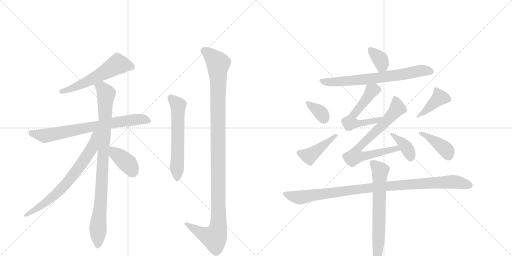
t = 0.00 s
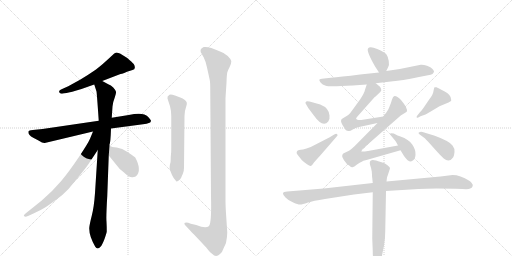
t = 2.70 s
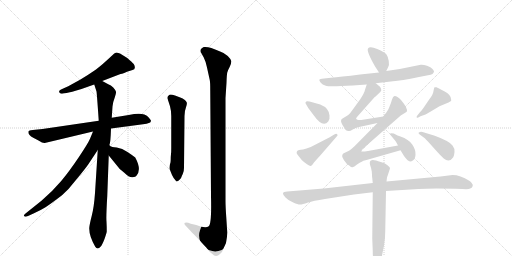
t = 5.40 s
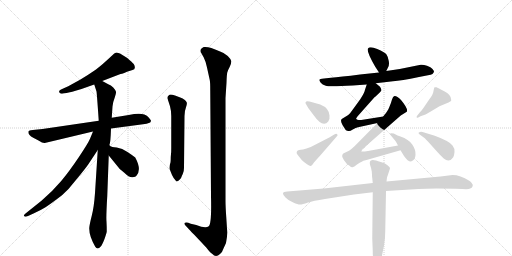
t = 8.10 s
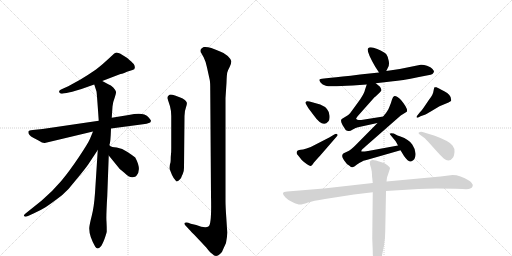
t = 10.81 s
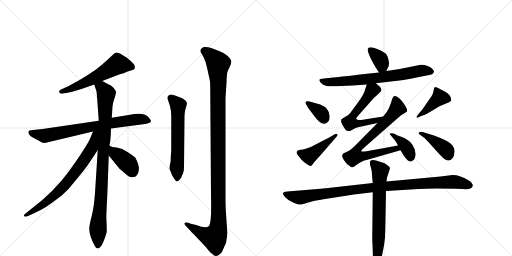
t = 13.51 s

The animated SVG that drew these frames (rendered in a browser with its animation timeline set to each time). Animation: 18 CSS @keyframes rules; one cycle of 13.51 s.

<svg version="1.1" viewBox="0 0 2048 1024" xmlns="http://www.w3.org/2000/svg">
  <g stroke="lightgray" stroke-dasharray="1,1" stroke-width="1" transform="scale(4, 4)">
    <line x1="0" y1="0" x2="256" y2="256"></line>
    <line x1="256" y1="0" x2="0" y2="256"></line>
    <line x1="128" y1="0" x2="128" y2="256"></line>
    <line x1="0" y1="128" x2="256" y2="128"></line>
    <line x1="256" y1="0" x2="512" y2="256"></line>
    <line x1="512" y1="0" x2="256" y2="256"></line>
    <line x1="384" y1="0" x2="384" y2="256"></line>
    <line x1="256" y1="128" x2="512" y2="128"></line>
  </g>
<g transform="scale(1, -1) translate(0, -850)">
   <style type="text/css">
    @keyframes keyframes0 {
      from {
       stroke: black;
       stroke-dashoffset: 564;
       stroke-width: 128;
       }
       65% {
       animation-timing-function: step-end;
       stroke: black;
       stroke-dashoffset: 0;
       stroke-width: 128;
       }
       to {
       stroke: black;
       stroke-width: 1024;
       }
       }
       #make-me-a-hanzi-animation-0 {
         animation: keyframes0 0.708984s both;
         animation-delay: 0.000000s;
         animation-timing-function: linear;
       }
    @keyframes keyframes1 {
      from {
       stroke: black;
       stroke-dashoffset: 740;
       stroke-width: 128;
       }
       71% {
       animation-timing-function: step-end;
       stroke: black;
       stroke-dashoffset: 0;
       stroke-width: 128;
       }
       to {
       stroke: black;
       stroke-width: 1024;
       }
       }
       #make-me-a-hanzi-animation-1 {
         animation: keyframes1 0.852214s both;
         animation-delay: 0.708984s;
         animation-timing-function: linear;
       }
    @keyframes keyframes2 {
      from {
       stroke: black;
       stroke-dashoffset: 915;
       stroke-width: 128;
       }
       75% {
       animation-timing-function: step-end;
       stroke: black;
       stroke-dashoffset: 0;
       stroke-width: 128;
       }
       to {
       stroke: black;
       stroke-width: 1024;
       }
       }
       #make-me-a-hanzi-animation-2 {
         animation: keyframes2 0.994629s both;
         animation-delay: 1.561198s;
         animation-timing-function: linear;
       }
    @keyframes keyframes3 {
      from {
       stroke: black;
       stroke-dashoffset: 706;
       stroke-width: 128;
       }
       70% {
       animation-timing-function: step-end;
       stroke: black;
       stroke-dashoffset: 0;
       stroke-width: 128;
       }
       to {
       stroke: black;
       stroke-width: 1024;
       }
       }
       #make-me-a-hanzi-animation-3 {
         animation: keyframes3 0.824544s both;
         animation-delay: 2.555827s;
         animation-timing-function: linear;
       }
    @keyframes keyframes4 {
      from {
       stroke: black;
       stroke-dashoffset: 387;
       stroke-width: 128;
       }
       56% {
       animation-timing-function: step-end;
       stroke: black;
       stroke-dashoffset: 0;
       stroke-width: 128;
       }
       to {
       stroke: black;
       stroke-width: 1024;
       }
       }
       #make-me-a-hanzi-animation-4 {
         animation: keyframes4 0.564941s both;
         animation-delay: 3.380371s;
         animation-timing-function: linear;
       }
    @keyframes keyframes5 {
      from {
       stroke: black;
       stroke-dashoffset: 589;
       stroke-width: 128;
       }
       66% {
       animation-timing-function: step-end;
       stroke: black;
       stroke-dashoffset: 0;
       stroke-width: 128;
       }
       to {
       stroke: black;
       stroke-width: 1024;
       }
       }
       #make-me-a-hanzi-animation-5 {
         animation: keyframes5 0.729329s both;
         animation-delay: 3.945312s;
         animation-timing-function: linear;
       }
    @keyframes keyframes6 {
      from {
       stroke: black;
       stroke-dashoffset: 1158;
       stroke-width: 128;
       }
       79% {
       animation-timing-function: step-end;
       stroke: black;
       stroke-dashoffset: 0;
       stroke-width: 128;
       }
       to {
       stroke: black;
       stroke-width: 1024;
       }
       }
       #make-me-a-hanzi-animation-6 {
         animation: keyframes6 1.192383s both;
         animation-delay: 4.674642s;
         animation-timing-function: linear;
       }
    @keyframes keyframes7 {
      from {
       stroke: black;
       stroke-dashoffset: 355;
       stroke-width: 128;
       }
       54% {
       animation-timing-function: step-end;
       stroke: black;
       stroke-dashoffset: 0;
       stroke-width: 128;
       }
       to {
       stroke: black;
       stroke-width: 1024;
       }
       }
       #make-me-a-hanzi-animation-7 {
         animation: keyframes7 0.538900s both;
         animation-delay: 5.867025s;
         animation-timing-function: linear;
       }
    @keyframes keyframes8 {
      from {
       stroke: black;
       stroke-dashoffset: 702;
       stroke-width: 128;
       }
       70% {
       animation-timing-function: step-end;
       stroke: black;
       stroke-dashoffset: 0;
       stroke-width: 128;
       }
       to {
       stroke: black;
       stroke-width: 1024;
       }
       }
       #make-me-a-hanzi-animation-8 {
         animation: keyframes8 0.821289s both;
         animation-delay: 6.405924s;
         animation-timing-function: linear;
       }
    @keyframes keyframes9 {
      from {
       stroke: black;
       stroke-dashoffset: 568;
       stroke-width: 128;
       }
       65% {
       animation-timing-function: step-end;
       stroke: black;
       stroke-dashoffset: 0;
       stroke-width: 128;
       }
       to {
       stroke: black;
       stroke-width: 1024;
       }
       }
       #make-me-a-hanzi-animation-9 {
         animation: keyframes9 0.712240s both;
         animation-delay: 7.227214s;
         animation-timing-function: linear;
       }
    @keyframes keyframes10 {
      from {
       stroke: black;
       stroke-dashoffset: 730;
       stroke-width: 128;
       }
       70% {
       animation-timing-function: step-end;
       stroke: black;
       stroke-dashoffset: 0;
       stroke-width: 128;
       }
       to {
       stroke: black;
       stroke-width: 1024;
       }
       }
       #make-me-a-hanzi-animation-10 {
         animation: keyframes10 0.844076s both;
         animation-delay: 7.939453s;
         animation-timing-function: linear;
       }
    @keyframes keyframes11 {
      from {
       stroke: black;
       stroke-dashoffset: 380;
       stroke-width: 128;
       }
       55% {
       animation-timing-function: step-end;
       stroke: black;
       stroke-dashoffset: 0;
       stroke-width: 128;
       }
       to {
       stroke: black;
       stroke-width: 1024;
       }
       }
       #make-me-a-hanzi-animation-11 {
         animation: keyframes11 0.559245s both;
         animation-delay: 8.783529s;
         animation-timing-function: linear;
       }
    @keyframes keyframes12 {
      from {
       stroke: black;
       stroke-dashoffset: 349;
       stroke-width: 128;
       }
       53% {
       animation-timing-function: step-end;
       stroke: black;
       stroke-dashoffset: 0;
       stroke-width: 128;
       }
       to {
       stroke: black;
       stroke-width: 1024;
       }
       }
       #make-me-a-hanzi-animation-12 {
         animation: keyframes12 0.534017s both;
         animation-delay: 9.342773s;
         animation-timing-function: linear;
       }
    @keyframes keyframes13 {
      from {
       stroke: black;
       stroke-dashoffset: 432;
       stroke-width: 128;
       }
       58% {
       animation-timing-function: step-end;
       stroke: black;
       stroke-dashoffset: 0;
       stroke-width: 128;
       }
       to {
       stroke: black;
       stroke-width: 1024;
       }
       }
       #make-me-a-hanzi-animation-13 {
         animation: keyframes13 0.601562s both;
         animation-delay: 9.876790s;
         animation-timing-function: linear;
       }
    @keyframes keyframes14 {
      from {
       stroke: black;
       stroke-dashoffset: 411;
       stroke-width: 128;
       }
       57% {
       animation-timing-function: step-end;
       stroke: black;
       stroke-dashoffset: 0;
       stroke-width: 128;
       }
       to {
       stroke: black;
       stroke-width: 1024;
       }
       }
       #make-me-a-hanzi-animation-14 {
         animation: keyframes14 0.584473s both;
         animation-delay: 10.478353s;
         animation-timing-function: linear;
       }
    @keyframes keyframes15 {
      from {
       stroke: black;
       stroke-dashoffset: 398;
       stroke-width: 128;
       }
       56% {
       animation-timing-function: step-end;
       stroke: black;
       stroke-dashoffset: 0;
       stroke-width: 128;
       }
       to {
       stroke: black;
       stroke-width: 1024;
       }
       }
       #make-me-a-hanzi-animation-15 {
         animation: keyframes15 0.573893s both;
         animation-delay: 11.062826s;
         animation-timing-function: linear;
       }
    @keyframes keyframes16 {
      from {
       stroke: black;
       stroke-dashoffset: 1004;
       stroke-width: 128;
       }
       77% {
       animation-timing-function: step-end;
       stroke: black;
       stroke-dashoffset: 0;
       stroke-width: 128;
       }
       to {
       stroke: black;
       stroke-width: 1024;
       }
       }
       #make-me-a-hanzi-animation-16 {
         animation: keyframes16 1.067057s both;
         animation-delay: 11.636719s;
         animation-timing-function: linear;
       }
    @keyframes keyframes17 {
      from {
       stroke: black;
       stroke-dashoffset: 678;
       stroke-width: 128;
       }
       69% {
       animation-timing-function: step-end;
       stroke: black;
       stroke-dashoffset: 0;
       stroke-width: 128;
       }
       to {
       stroke: black;
       stroke-width: 1024;
       }
       }
       #make-me-a-hanzi-animation-17 {
         animation: keyframes17 0.801758s both;
         animation-delay: 12.703776s;
         animation-timing-function: linear;
       }
</style>
<path d="M 409 526 L 482 554 Q 487 554 497 558 L 508 563 L 530 570 Q 546 574 535 594 Q 528 602 509 618 L 480 636 Q 468 640 465 640 L 457 636 L 431 612 Q 418 599 384 572 Q 349 548 322 532 L 273 505 L 244 492 Q 234 488 237 481 Q 240 473 252 476 L 266 478 Q 315 489 340 499 L 377 512 L 409 526 Z" fill="lightgray"></path> 
<path d="M 444 336 L 572 353 Q 589 355 595 358 Q 602 359 604 366 Q 604 370 592 383 Q 574 403 515 390 L 447 379 L 395 367 L 170 334 L 131 330 Q 115 328 114 325 Q 110 311 133 299 L 154 288 Q 171 277 179 278 L 372 324 L 444 336 Z" fill="lightgray"></path> 
<path d="M 438 268 L 438 272 Q 442 276 444 336 L 447 379 L 450 424 Q 452 443 459 460 Q 465 476 464 483 Q 462 490 453 500 Q 444 509 433 513 L 409 526 C 383 540 368 541 377 512 L 386 484 Q 387 482 395 367 L 391 250 L 380 78 Q 376 21 367 -13 Q 358 -48 357 -62 Q 356 -94 381 -137 Q 390 -151 403 -136 Q 409 -129 418 -106 Q 426 -83 427 -76 Q 427 -56 426 -37 Q 424 -19 429 65 L 435 228 L 438 268 Z" fill="lightgray"></path> 
<path d="M 372 324 L 360 295 Q 353 278 315 221 Q 276 163 244 125 Q 211 86 167 48 L 102 -4 Q 92 -12 97 -15 Q 101 -19 112 -14 L 134 -4 Q 161 8 182 21 Q 202 34 248 69 Q 275 92 302 128 Q 342 176 354 194 L 391 250 C 451 341 384 352 372 324 Z" fill="lightgray"></path> 
<path d="M 435 228 L 479 174 Q 481 173 484 170 L 496 160 Q 519 138 531 141 Q 543 143 545 146 Q 568 170 541 220 Q 531 228 510 242 Q 489 258 467 260 Q 445 262 442 265 Q 439 268 438 268 C 414 286 416 251 435 228 Z" fill="lightgray"></path> 
<path d="M 680 194 Q 677 175 680 170 L 688 150 Q 694 136 705 125 Q 706 122 715 128 Q 724 136 725 140 Q 726 144 731 154 Q 736 163 736 179 L 738 386 Q 738 406 744 421 Q 749 436 747 440 Q 742 453 721 460 L 700 468 Q 683 474 678 471 Q 667 464 670 456 L 680 425 Q 685 407 685 386 L 685 258 Q 685 239 684 234 L 683 222 Q 683 197 680 194 Z" fill="lightgray"></path> 
<path d="M 763 -45 L 753 -41 Q 742 -38 738 -42 Q 737 -45 740 -50 L 753 -64 Q 756 -68 777 -89 L 825 -140 Q 840 -160 847 -164 Q 863 -182 880 -166 Q 889 -160 893 -146 L 904 -122 Q 909 -97 909 -80 L 905 -18 Q 902 24 902 46 L 902 458 L 906 519 Q 907 552 909 560 Q 911 568 919 583 Q 926 597 925 606 Q 923 614 911 626 Q 899 638 878 645 Q 836 665 815 662 Q 805 658 803 652 Q 801 643 805 638 L 815 620 Q 822 607 828 580 L 839 530 Q 841 522 841 488 L 844 65 Q 847 -45 835 -55 Q 822 -65 785 -50 L 763 -45 Z" fill="lightgray"></path> 
<path d="M 1545 566 L 1552 580 Q 1558 589 1555 606 Q 1553 622 1546 632 Q 1539 641 1509 654 Q 1479 666 1472 656 Q 1465 645 1501 583 L 1516 560 C 1531 537 1532 539 1545 566 Z" fill="lightgray"></path> 
<path d="M 1411 508 L 1467 512 L 1503 517 L 1572 525 Q 1603 527 1676 542 L 1712 549 Q 1724 550 1730 554 Q 1736 562 1736 564 Q 1737 566 1730 574 Q 1724 582 1708 587 Q 1693 592 1683 591 L 1599 574 L 1545 566 L 1516 560 L 1440 552 Q 1360 542 1324 539 L 1296 536 Q 1278 534 1277 531 Q 1277 528 1283 519 Q 1289 512 1303 507 Q 1317 502 1411 508 Z" fill="lightgray"></path> 
<path d="M 1467 512 L 1460 491 Q 1458 479 1441 453 L 1412 413 Q 1398 393 1393 390 L 1367 374 Q 1360 367 1370 350 Q 1381 332 1384 329 Q 1388 326 1394 326 Q 1399 324 1411 332 Q 1424 339 1432 341 L 1510 358 C 1539 364 1563 389 1533 384 L 1445 370 L 1435 370 Q 1429 371 1425 374 Q 1422 376 1434 389 L 1498 461 Q 1502 463 1502 464 L 1517 478 Q 1523 484 1525 488 Q 1526 495 1520 503 L 1503 517 C 1480 536 1476 539 1467 512 Z" fill="lightgray"></path> 
<path d="M 1510 358 L 1422 269 Q 1403 250 1394 246 L 1377 238 Q 1373 236 1371 234 L 1369 228 Q 1367 224 1376 209 Q 1386 193 1398 187 Q 1405 180 1410 181 Q 1416 182 1428 192 Q 1440 201 1447 203 Q 1451 207 1466 210 L 1602 249 C 1631 257 1622 273 1592 268 L 1472 246 Q 1446 242 1445 245 Q 1445 249 1449 253 L 1603 388 L 1627 403 Q 1634 414 1604 450 Q 1599 457 1590 462 Q 1581 467 1576 465 Q 1572 463 1568 452 Q 1565 440 1557 421 L 1553 412 L 1544 398 Q 1536 389 1533 384 L 1510 358 Z" fill="lightgray"></path> 
<path d="M 1602 249 L 1616 226 Q 1632 203 1644 204 Q 1661 210 1662 230 Q 1664 250 1649 272 Q 1635 293 1602 304 Q 1592 307 1575 316 Q 1561 319 1561 316 Q 1558 314 1562 310 L 1581 287 Q 1583 285 1586 279 L 1592 268 L 1602 249 Z" fill="lightgray"></path> 
<path d="M 1227 445 L 1222 441 Q 1221 437 1226 430 L 1233 418 L 1254 390 Q 1291 337 1313 364 Q 1320 372 1318 388 Q 1316 418 1281 432 L 1238 444 Q 1228 446 1227 445 Z" fill="lightgray"></path> 
<path d="M 1337 312 L 1317 300 L 1243 262 L 1226 256 Q 1210 251 1203 251 Q 1197 250 1191 248 Q 1182 240 1191 230 L 1207 210 Q 1215 202 1228 193 Q 1241 184 1245 187 Q 1250 190 1253 196 Q 1256 201 1281 228 L 1346 303 Q 1353 309 1349 313 Q 1346 317 1337 312 Z" fill="lightgray"></path> 
<path d="M 1673 380 L 1682 385 L 1702 392 Q 1703 392 1723 404 L 1758 425 L 1794 440 L 1804 446 Q 1806 448 1804 454 Q 1804 471 1777 485 Q 1751 499 1746 501 Q 1741 502 1738 501 Q 1736 499 1734 486 Q 1733 472 1716 451 L 1695 420 Q 1691 413 1678 399 Q 1665 384 1666 381 Q 1668 378 1673 380 Z" fill="lightgray"></path> 
<path d="M 1680 311 L 1698 298 Q 1703 294 1719 276 L 1745 247 Q 1760 230 1775 216 Q 1797 197 1813 221 Q 1817 229 1818 242 Q 1820 255 1810 268 Q 1799 285 1739 307 L 1690 322 Q 1684 324 1680 322 Q 1668 319 1680 311 Z" fill="lightgray"></path> 
<path d="M 1491 118 L 1295 96 L 1149 84 Q 1134 83 1132 78 Q 1131 72 1142 60 Q 1153 48 1173 40 Q 1194 31 1201 32 Q 1208 32 1232 40 Q 1252 47 1300 54 L 1416 72 L 1491 81 L 1544 86 L 1674 94 Q 1721 98 1823 95 L 1850 94 Q 1875 92 1881 96 Q 1890 98 1891 107 Q 1892 116 1877 127 Q 1841 150 1810 150 L 1762 144 L 1546 124 L 1491 118 Z" fill="lightgray"></path> 
<path d="M 1487 164 L 1488 151 Q 1488 141 1489 138 L 1491 118 L 1491 81 L 1489 -104 L 1491 -154 Q 1491 -180 1495 -199 Q 1500 -218 1506 -218 Q 1509 -220 1516 -208 Q 1524 -196 1527 -177 L 1536 -132 Q 1541 -105 1541 -73 L 1544 86 L 1546 124 L 1548 140 Q 1560 175 1560 178 Q 1560 180 1550 189 Q 1540 198 1523 202 Q 1490 215 1484 208 Q 1483 208 1480 204 Q 1478 197 1481 188 Q 1485 178 1487 164 Z" fill="lightgray"></path> 
      <clipPath id="make-me-a-hanzi-clip-0">
      <path d="M 409 526 L 482 554 Q 487 554 497 558 L 508 563 L 530 570 Q 546 574 535 594 Q 528 602 509 618 L 480 636 Q 468 640 465 640 L 457 636 L 431 612 Q 418 599 384 572 Q 349 548 322 532 L 273 505 L 244 492 Q 234 488 237 481 Q 240 473 252 476 L 266 478 Q 315 489 340 499 L 377 512 L 409 526 Z" fill="lightgray"></path>
      </clipPath>
      <path clip-path="url(#make-me-a-hanzi-clip-0)" d="M 527 583 L 471 593 L 363 531 L 246 483 " fill="none" id="make-me-a-hanzi-animation-0" stroke-dasharray="436 872" stroke-linecap="round"></path>

      <clipPath id="make-me-a-hanzi-clip-1">
      <path d="M 444 336 L 572 353 Q 589 355 595 358 Q 602 359 604 366 Q 604 370 592 383 Q 574 403 515 390 L 447 379 L 395 367 L 170 334 L 131 330 Q 115 328 114 325 Q 110 311 133 299 L 154 288 Q 171 277 179 278 L 372 324 L 444 336 Z" fill="lightgray"></path>
      </clipPath>
      <path clip-path="url(#make-me-a-hanzi-clip-1)" d="M 120 321 L 179 307 L 530 371 L 571 373 L 596 366 " fill="none" id="make-me-a-hanzi-animation-1" stroke-dasharray="612 1224" stroke-linecap="round"></path>

      <clipPath id="make-me-a-hanzi-clip-2">
      <path d="M 438 268 L 438 272 Q 442 276 444 336 L 447 379 L 450 424 Q 452 443 459 460 Q 465 476 464 483 Q 462 490 453 500 Q 444 509 433 513 L 409 526 C 383 540 368 541 377 512 L 386 484 Q 387 482 395 367 L 391 250 L 380 78 Q 376 21 367 -13 Q 358 -48 357 -62 Q 356 -94 381 -137 Q 390 -151 403 -136 Q 409 -129 418 -106 Q 426 -83 427 -76 Q 427 -56 426 -37 Q 424 -19 429 65 L 435 228 L 438 268 Z" fill="lightgray"></path>
      </clipPath>
      <path clip-path="url(#make-me-a-hanzi-clip-2)" d="M 386 507 L 414 492 L 424 474 L 392 -132 " fill="none" id="make-me-a-hanzi-animation-2" stroke-dasharray="787 1574" stroke-linecap="round"></path>

      <clipPath id="make-me-a-hanzi-clip-3">
      <path d="M 372 324 L 360 295 Q 353 278 315 221 Q 276 163 244 125 Q 211 86 167 48 L 102 -4 Q 92 -12 97 -15 Q 101 -19 112 -14 L 134 -4 Q 161 8 182 21 Q 202 34 248 69 Q 275 92 302 128 Q 342 176 354 194 L 391 250 C 451 341 384 352 372 324 Z" fill="lightgray"></path>
      </clipPath>
      <path clip-path="url(#make-me-a-hanzi-clip-3)" d="M 389 320 L 379 312 L 368 257 L 260 109 L 194 49 L 104 -12 " fill="none" id="make-me-a-hanzi-animation-3" stroke-dasharray="578 1156" stroke-linecap="round"></path>

      <clipPath id="make-me-a-hanzi-clip-4">
      <path d="M 435 228 L 479 174 Q 481 173 484 170 L 496 160 Q 519 138 531 141 Q 543 143 545 146 Q 568 170 541 220 Q 531 228 510 242 Q 489 258 467 260 Q 445 262 442 265 Q 439 268 438 268 C 414 286 416 251 435 228 Z" fill="lightgray"></path>
      </clipPath>
      <path clip-path="url(#make-me-a-hanzi-clip-4)" d="M 444 258 L 460 236 L 507 200 L 531 163 " fill="none" id="make-me-a-hanzi-animation-4" stroke-dasharray="259 518" stroke-linecap="round"></path>

      <clipPath id="make-me-a-hanzi-clip-5">
      <path d="M 680 194 Q 677 175 680 170 L 688 150 Q 694 136 705 125 Q 706 122 715 128 Q 724 136 725 140 Q 726 144 731 154 Q 736 163 736 179 L 738 386 Q 738 406 744 421 Q 749 436 747 440 Q 742 453 721 460 L 700 468 Q 683 474 678 471 Q 667 464 670 456 L 680 425 Q 685 407 685 386 L 685 258 Q 685 239 684 234 L 683 222 Q 683 197 680 194 Z" fill="lightgray"></path>
      </clipPath>
      <path clip-path="url(#make-me-a-hanzi-clip-5)" d="M 682 459 L 712 425 L 707 137 " fill="none" id="make-me-a-hanzi-animation-5" stroke-dasharray="461 922" stroke-linecap="round"></path>

      <clipPath id="make-me-a-hanzi-clip-6">
      <path d="M 763 -45 L 753 -41 Q 742 -38 738 -42 Q 737 -45 740 -50 L 753 -64 Q 756 -68 777 -89 L 825 -140 Q 840 -160 847 -164 Q 863 -182 880 -166 Q 889 -160 893 -146 L 904 -122 Q 909 -97 909 -80 L 905 -18 Q 902 24 902 46 L 902 458 L 906 519 Q 907 552 909 560 Q 911 568 919 583 Q 926 597 925 606 Q 923 614 911 626 Q 899 638 878 645 Q 836 665 815 662 Q 805 658 803 652 Q 801 643 805 638 L 815 620 Q 822 607 828 580 L 839 530 Q 841 522 841 488 L 844 65 Q 847 -45 835 -55 Q 822 -65 785 -50 L 763 -45 Z" fill="lightgray"></path>
      </clipPath>
      <path clip-path="url(#make-me-a-hanzi-clip-6)" d="M 817 647 L 845 627 L 873 596 L 873 -59 L 857 -101 L 811 -86 L 746 -44 " fill="none" id="make-me-a-hanzi-animation-6" stroke-dasharray="1030 2060" stroke-linecap="round"></path>

      <clipPath id="make-me-a-hanzi-clip-7">
      <path d="M 1545 566 L 1552 580 Q 1558 589 1555 606 Q 1553 622 1546 632 Q 1539 641 1509 654 Q 1479 666 1472 656 Q 1465 645 1501 583 L 1516 560 C 1531 537 1532 539 1545 566 Z" fill="lightgray"></path>
      </clipPath>
      <path clip-path="url(#make-me-a-hanzi-clip-7)" d="M 1480 651 L 1520 612 L 1528 589 L 1521 572 " fill="none" id="make-me-a-hanzi-animation-7" stroke-dasharray="227 454" stroke-linecap="round"></path>

      <clipPath id="make-me-a-hanzi-clip-8">
      <path d="M 1411 508 L 1467 512 L 1503 517 L 1572 525 Q 1603 527 1676 542 L 1712 549 Q 1724 550 1730 554 Q 1736 562 1736 564 Q 1737 566 1730 574 Q 1724 582 1708 587 Q 1693 592 1683 591 L 1599 574 L 1545 566 L 1516 560 L 1440 552 Q 1360 542 1324 539 L 1296 536 Q 1278 534 1277 531 Q 1277 528 1283 519 Q 1289 512 1303 507 Q 1317 502 1411 508 Z" fill="lightgray"></path>
      </clipPath>
      <path clip-path="url(#make-me-a-hanzi-clip-8)" d="M 1283 526 L 1374 523 L 1521 539 L 1688 568 L 1725 564 " fill="none" id="make-me-a-hanzi-animation-8" stroke-dasharray="574 1148" stroke-linecap="round"></path>

      <clipPath id="make-me-a-hanzi-clip-9">
      <path d="M 1467 512 L 1460 491 Q 1458 479 1441 453 L 1412 413 Q 1398 393 1393 390 L 1367 374 Q 1360 367 1370 350 Q 1381 332 1384 329 Q 1388 326 1394 326 Q 1399 324 1411 332 Q 1424 339 1432 341 L 1510 358 C 1539 364 1563 389 1533 384 L 1445 370 L 1435 370 Q 1429 371 1425 374 Q 1422 376 1434 389 L 1498 461 Q 1502 463 1502 464 L 1517 478 Q 1523 484 1525 488 Q 1526 495 1520 503 L 1503 517 C 1480 536 1476 539 1467 512 Z" fill="lightgray"></path>
      </clipPath>
      <path clip-path="url(#make-me-a-hanzi-clip-9)" d="M 1510 491 L 1487 487 L 1417 394 L 1399 359 L 1469 361 L 1507 369 L 1526 383 " fill="none" id="make-me-a-hanzi-animation-9" stroke-dasharray="440 880" stroke-linecap="round"></path>

      <clipPath id="make-me-a-hanzi-clip-10">
      <path d="M 1510 358 L 1422 269 Q 1403 250 1394 246 L 1377 238 Q 1373 236 1371 234 L 1369 228 Q 1367 224 1376 209 Q 1386 193 1398 187 Q 1405 180 1410 181 Q 1416 182 1428 192 Q 1440 201 1447 203 Q 1451 207 1466 210 L 1602 249 C 1631 257 1622 273 1592 268 L 1472 246 Q 1446 242 1445 245 Q 1445 249 1449 253 L 1603 388 L 1627 403 Q 1634 414 1604 450 Q 1599 457 1590 462 Q 1581 467 1576 465 Q 1572 463 1568 452 Q 1565 440 1557 421 L 1553 412 L 1544 398 Q 1536 389 1533 384 L 1510 358 Z" fill="lightgray"></path>
      </clipPath>
      <path clip-path="url(#make-me-a-hanzi-clip-10)" d="M 1581 453 L 1588 415 L 1526 345 L 1438 265 L 1420 225 L 1455 225 L 1585 257 L 1593 251 " fill="none" id="make-me-a-hanzi-animation-10" stroke-dasharray="602 1204" stroke-linecap="round"></path>

      <clipPath id="make-me-a-hanzi-clip-11">
      <path d="M 1602 249 L 1616 226 Q 1632 203 1644 204 Q 1661 210 1662 230 Q 1664 250 1649 272 Q 1635 293 1602 304 Q 1592 307 1575 316 Q 1561 319 1561 316 Q 1558 314 1562 310 L 1581 287 Q 1583 285 1586 279 L 1592 268 L 1602 249 Z" fill="lightgray"></path>
      </clipPath>
      <path clip-path="url(#make-me-a-hanzi-clip-11)" d="M 1568 314 L 1625 261 L 1643 219 " fill="none" id="make-me-a-hanzi-animation-11" stroke-dasharray="252 504" stroke-linecap="round"></path>

      <clipPath id="make-me-a-hanzi-clip-12">
      <path d="M 1227 445 L 1222 441 Q 1221 437 1226 430 L 1233 418 L 1254 390 Q 1291 337 1313 364 Q 1320 372 1318 388 Q 1316 418 1281 432 L 1238 444 Q 1228 446 1227 445 Z" fill="lightgray"></path>
      </clipPath>
      <path clip-path="url(#make-me-a-hanzi-clip-12)" d="M 1229 437 L 1277 405 L 1296 375 " fill="none" id="make-me-a-hanzi-animation-12" stroke-dasharray="221 442" stroke-linecap="round"></path>

      <clipPath id="make-me-a-hanzi-clip-13">
      <path d="M 1337 312 L 1317 300 L 1243 262 L 1226 256 Q 1210 251 1203 251 Q 1197 250 1191 248 Q 1182 240 1191 230 L 1207 210 Q 1215 202 1228 193 Q 1241 184 1245 187 Q 1250 190 1253 196 Q 1256 201 1281 228 L 1346 303 Q 1353 309 1349 313 Q 1346 317 1337 312 Z" fill="lightgray"></path>
      </clipPath>
      <path clip-path="url(#make-me-a-hanzi-clip-13)" d="M 1198 239 L 1237 226 L 1343 309 " fill="none" id="make-me-a-hanzi-animation-13" stroke-dasharray="304 608" stroke-linecap="round"></path>

      <clipPath id="make-me-a-hanzi-clip-14">
      <path d="M 1673 380 L 1682 385 L 1702 392 Q 1703 392 1723 404 L 1758 425 L 1794 440 L 1804 446 Q 1806 448 1804 454 Q 1804 471 1777 485 Q 1751 499 1746 501 Q 1741 502 1738 501 Q 1736 499 1734 486 Q 1733 472 1716 451 L 1695 420 Q 1691 413 1678 399 Q 1665 384 1666 381 Q 1668 378 1673 380 Z" fill="lightgray"></path>
      </clipPath>
      <path clip-path="url(#make-me-a-hanzi-clip-14)" d="M 1795 450 L 1758 459 L 1709 411 L 1670 383 " fill="none" id="make-me-a-hanzi-animation-14" stroke-dasharray="283 566" stroke-linecap="round"></path>

      <clipPath id="make-me-a-hanzi-clip-15">
      <path d="M 1680 311 L 1698 298 Q 1703 294 1719 276 L 1745 247 Q 1760 230 1775 216 Q 1797 197 1813 221 Q 1817 229 1818 242 Q 1820 255 1810 268 Q 1799 285 1739 307 L 1690 322 Q 1684 324 1680 322 Q 1668 319 1680 311 Z" fill="lightgray"></path>
      </clipPath>
      <path clip-path="url(#make-me-a-hanzi-clip-15)" d="M 1685 317 L 1768 265 L 1788 246 L 1793 230 " fill="none" id="make-me-a-hanzi-animation-15" stroke-dasharray="270 540" stroke-linecap="round"></path>

      <clipPath id="make-me-a-hanzi-clip-16">
      <path d="M 1491 118 L 1295 96 L 1149 84 Q 1134 83 1132 78 Q 1131 72 1142 60 Q 1153 48 1173 40 Q 1194 31 1201 32 Q 1208 32 1232 40 Q 1252 47 1300 54 L 1416 72 L 1491 81 L 1544 86 L 1674 94 Q 1721 98 1823 95 L 1850 94 Q 1875 92 1881 96 Q 1890 98 1891 107 Q 1892 116 1877 127 Q 1841 150 1810 150 L 1762 144 L 1546 124 L 1491 118 Z" fill="lightgray"></path>
      </clipPath>
      <path clip-path="url(#make-me-a-hanzi-clip-16)" d="M 1138 76 L 1200 60 L 1485 100 L 1694 117 L 1807 123 L 1879 108 " fill="none" id="make-me-a-hanzi-animation-16" stroke-dasharray="876 1752" stroke-linecap="round"></path>

      <clipPath id="make-me-a-hanzi-clip-17">
      <path d="M 1487 164 L 1488 151 Q 1488 141 1489 138 L 1491 118 L 1491 81 L 1489 -104 L 1491 -154 Q 1491 -180 1495 -199 Q 1500 -218 1506 -218 Q 1509 -220 1516 -208 Q 1524 -196 1527 -177 L 1536 -132 Q 1541 -105 1541 -73 L 1544 86 L 1546 124 L 1548 140 Q 1560 175 1560 178 Q 1560 180 1550 189 Q 1540 198 1523 202 Q 1490 215 1484 208 Q 1483 208 1480 204 Q 1478 197 1481 188 Q 1485 178 1487 164 Z" fill="lightgray"></path>
      </clipPath>
      <path clip-path="url(#make-me-a-hanzi-clip-17)" d="M 1489 199 L 1521 167 L 1508 -210 " fill="none" id="make-me-a-hanzi-animation-17" stroke-dasharray="550 1100" stroke-linecap="round"></path>

</g>
</svg>
